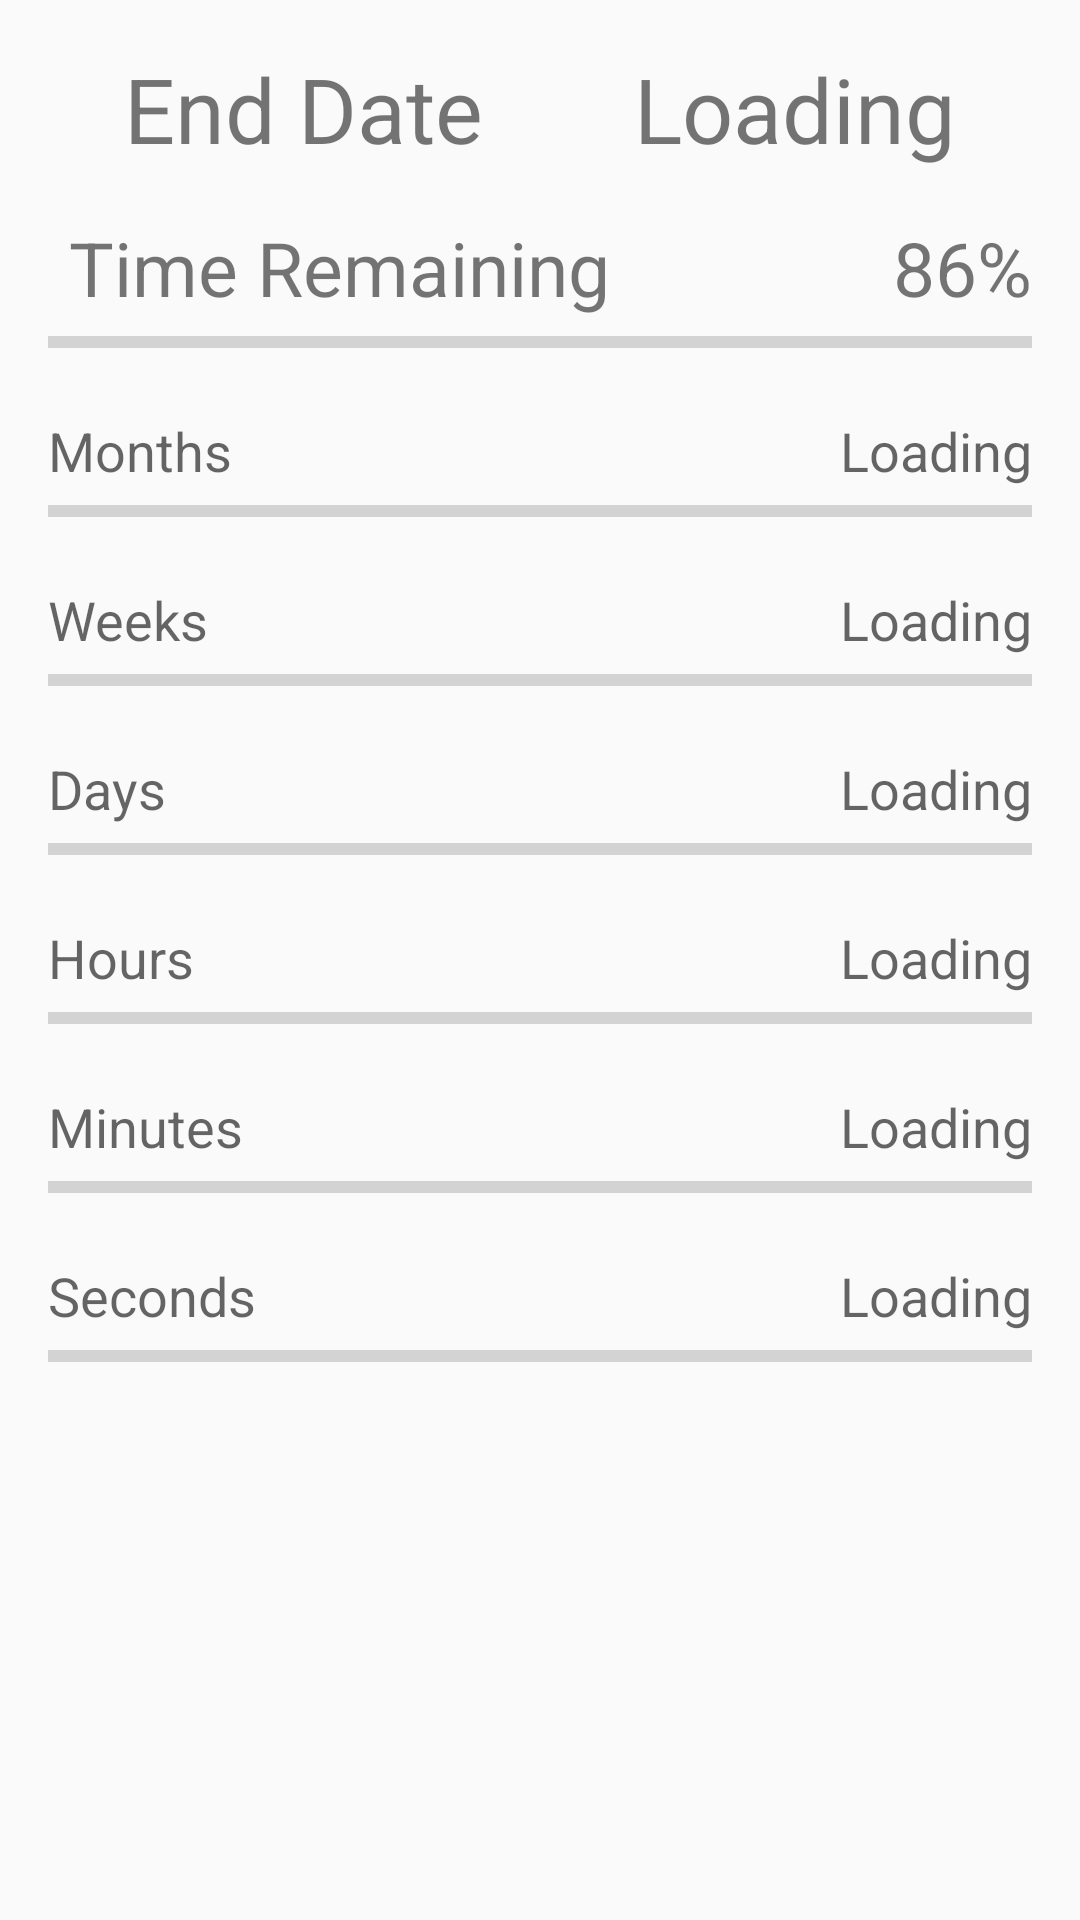

This screen was rendered from an Android layout file. Write that file and the resources it references.
<!-- AndroidManifest.xml: application theme AppTheme -->
<!-- res/layout/activity_details_count_down.xml -->
<?xml version="1.0" encoding="utf-8"?>
<LinearLayout xmlns:android="http://schemas.android.com/apk/res/android"
    xmlns:tools="http://schemas.android.com/tools"
    android:id="@+id/Details"
    style="@android:style/Theme.Holo.Light.NoActionBar.Fullscreen"
    android:layout_width="fill_parent"
    android:layout_height="fill_parent"
    android:layout_gravity="center|center_vertical"
    android:orientation="vertical"
    android:paddingBottom="@dimen/activity_vertical_margin"
    android:paddingLeft="@dimen/activity_horizontal_margin"
    android:paddingRight="@dimen/activity_horizontal_margin"
    tools:context=".DetailsActivityNew"
              android:background="@android:color/transparent">

    <LinearLayout
        android:orientation="horizontal"
        android:layout_width="match_parent"
        android:layout_height="wrap_content"
        android:layout_gravity="center_horizontal"
        android:layout_marginTop="@dimen/activity_vertical_margin">

        <TextView
            android:id="@+id/details_activity_target_date_text"
            android:layout_width="wrap_content"
            android:layout_height="wrap_content"
            android:gravity="center"
            android:text="@string/dialog_dates_end_date"
            android:textSize="30sp"
            android:layout_weight="1"/>

        <TextView
            android:layout_width="wrap_content"
            android:layout_height="wrap_content"
            android:text="@string/NULL"
            android:id="@+id/details_activity_target_date_down"
            android:layout_gravity="center_horizontal"
            android:layout_weight="1"
            android:textSize="30sp"
            android:textIsSelectable="false"
            android:gravity="center"/>
    </LinearLayout>

    <LinearLayout
        android:orientation="horizontal"
        android:layout_width="match_parent"
        android:layout_height="wrap_content"
        android:layout_marginTop="@dimen/activity_vertical_margin">

        <TextView
            android:id="@+id/TimeRemaining"
            android:layout_width="wrap_content"
            android:layout_height="wrap_content"
            android:text="@string/detail_activity_remaining_text"
            android:textSize="25sp"
            android:gravity="left"
            android:layout_weight="1"
            android:layout_marginLeft="@dimen/activity_default_small_margin">
        </TextView>

        <TextView
            android:layout_width="wrap_content"
            android:layout_height="wrap_content"
            android:text="@string/details_frag_percent"
            android:id="@+id/details_activity_percentage_down"
            android:layout_gravity="center_horizontal"
            android:layout_weight="0"
            android:textSize="25sp"
            android:textIsSelectable="false"
            android:gravity="right" />
    </LinearLayout>

    <ProgressBar
        style="?android:attr/progressBarStyleHorizontal"
        android:layout_width="fill_parent"
        android:layout_height="wrap_content"
        android:id="@+id/details_activity_progress_total_down"
        android:layout_weight="0"
        android:layout_marginBottom="@dimen/activity_vertical_margin"/>

    <LinearLayout
        android:orientation="horizontal"
        android:layout_width="match_parent"
        android:layout_height="wrap_content"
        android:id="@+id/details_activity_months_view_down">

        <TextView
            android:layout_width="wrap_content"
            android:layout_height="wrap_content"
            android:textAppearance="?android:attr/textAppearanceMedium"
            android:text="@string/details_activity_months_done"
            android:id="@+id/details_activity_months_text"
            android:layout_weight="1" />

        <TextView
            android:layout_width="wrap_content"
            android:layout_height="wrap_content"
            android:textAppearance="?android:attr/textAppearanceMedium"
            android:text="@string/NULL"
            android:id="@+id/details_activity_months_count_down"
            android:layout_weight="1"
            android:gravity="right" />
    </LinearLayout>

    <ProgressBar
        style="?android:attr/progressBarStyleHorizontal"
        android:layout_width="fill_parent"
        android:layout_height="wrap_content"
        android:id="@+id/details_activity_progress_months_down"
        android:layout_weight="0"
        android:layout_marginBottom="@dimen/activity_vertical_margin" />

    <LinearLayout
        android:orientation="horizontal"
        android:layout_width="match_parent"
        android:layout_height="wrap_content"
        android:id="@+id/details_activity_weeks_view_down">

        <TextView
            android:layout_width="wrap_content"
            android:layout_height="wrap_content"
            android:textAppearance="?android:attr/textAppearanceMedium"
            android:text="@string/details_activity_weeks_done"
            android:id="@+id/textView4"
            android:layout_weight="0" />

        <TextView
            android:layout_width="wrap_content"
            android:layout_height="wrap_content"
            android:textAppearance="?android:attr/textAppearanceMedium"
            android:text="@string/NULL"
            android:id="@+id/details_activity_weeks_count_down"
            android:layout_weight="1"
            android:gravity="right" />
    </LinearLayout>

    <ProgressBar
        style="?android:attr/progressBarStyleHorizontal"
        android:layout_width="fill_parent"
        android:layout_height="wrap_content"
        android:id="@+id/details_activity_progress_weeks_down"
        android:layout_weight="0"
        android:layout_marginBottom="@dimen/activity_vertical_margin" />

    <LinearLayout
        android:orientation="horizontal"
        android:layout_width="match_parent"
        android:layout_height="wrap_content"
        android:id="@+id/details_activity_days_view_down">

        <TextView
            android:layout_width="0dp"
            android:layout_height="wrap_content"
            android:textAppearance="?android:attr/textAppearanceMedium"
            android:text="@string/details_activity_days_done"
            android:id="@+id/textView5"
            android:layout_weight="1" />

        <TextView
            android:layout_width="wrap_content"
            android:layout_height="wrap_content"
            android:textAppearance="?android:attr/textAppearanceMedium"
            android:text="@string/NULL"
            android:id="@+id/details_activity_days_count_down"
            android:layout_weight="1"
            android:gravity="right" />
    </LinearLayout>

    <ProgressBar
        style="?android:attr/progressBarStyleHorizontal"
        android:layout_width="fill_parent"
        android:layout_height="wrap_content"
        android:id="@+id/details_activity_progress_days_down"
        android:layout_weight="0"
        android:layout_marginBottom="@dimen/activity_vertical_margin" />

    <LinearLayout
        android:orientation="horizontal"
        android:layout_width="match_parent"
        android:layout_height="wrap_content"
        >

        <TextView
            android:layout_width="0sp"
            android:layout_height="wrap_content"
            android:textAppearance="?android:attr/textAppearanceMedium"
            android:text="@string/details_activity_hours_done"
            android:id="@+id/textView6"
            android:layout_weight="1" />

        <TextView
            android:layout_width="wrap_content"
            android:layout_height="wrap_content"
            android:textAppearance="?android:attr/textAppearanceMedium"
            android:text="@string/NULL"
            android:id="@+id/details_activity_hours_count_down"
            android:layout_weight="1"
            android:gravity="right" />
    </LinearLayout>

    <ProgressBar
        style="?android:attr/progressBarStyleHorizontal"
        android:layout_width="fill_parent"
        android:layout_height="wrap_content"
        android:id="@+id/details_activity_progress_hours_down"
        android:layout_weight="0"
        android:layout_marginBottom="@dimen/activity_vertical_margin" />

    <LinearLayout
        android:orientation="horizontal"
        android:layout_width="match_parent"
        android:layout_height="wrap_content"
        >

        <TextView
            android:layout_width="0sp"
            android:layout_height="wrap_content"
            android:textAppearance="?android:attr/textAppearanceMedium"
            android:text="@string/details_activity_minutes_done"
            android:id="@+id/details_activity_minutes"
            android:layout_weight="1"
            android:focusableInTouchMode="false"/>

        <TextView
            android:layout_width="wrap_content"
            android:layout_height="wrap_content"
            android:textAppearance="?android:attr/textAppearanceMedium"
            android:text="@string/NULL"
            android:id="@+id/details_activity_minutes_count_down"
            android:layout_weight="1"
            android:gravity="right" />
    </LinearLayout>

    <ProgressBar
        style="?android:attr/progressBarStyleHorizontal"
        android:layout_width="fill_parent"
        android:layout_height="wrap_content"
        android:id="@+id/details_activity_progress_minutes_down"
        android:layout_weight="0"
        android:layout_marginBottom="@dimen/activity_vertical_margin" />

    <LinearLayout
        android:orientation="horizontal"
        android:layout_width="match_parent"
        android:layout_height="wrap_content"
        >

        <TextView
            android:layout_width="0sp"
            android:layout_height="wrap_content"
            android:textAppearance="?android:attr/textAppearanceMedium"
            android:text="@string/details_activity_seconds_done"
            android:id="@+id/details_activity_seconds"
            android:layout_weight="1"/>

        <TextView
            android:layout_width="wrap_content"
            android:layout_height="wrap_content"
            android:textAppearance="?android:attr/textAppearanceMedium"
            android:text="@string/NULL"
            android:id="@+id/details_activity_seconds_count_down"
            android:layout_weight="1"
            android:gravity="right"/>
    </LinearLayout>

    <ProgressBar
        style="?android:attr/progressBarStyleHorizontal"
        android:layout_width="fill_parent"
        android:layout_height="wrap_content"
        android:id="@+id/details_activity_progress_seconds_down"
        android:layout_weight="0"
        android:layout_marginBottom="@dimen/activity_vertical_margin"/>

</LinearLayout>
<!-- resources referenced by this layout -->
<resources>
  <dimen name="activity_default_small_margin">7dp</dimen>
  <dimen name="activity_horizontal_margin">16dp</dimen>
  <dimen name="activity_vertical_margin">16dp</dimen>
  <string name="NULL">Loading</string>
  <string name="detail_activity_remaining_text">Time Remaining</string>
  <string name="details_activity_days_done">Days</string>
  <string name="details_activity_hours_done">Hours</string>
  <string name="details_activity_minutes_done">Minutes</string>
  <string name="details_activity_months_done">Months</string>
  <string name="details_activity_seconds_done">Seconds</string>
  <string name="details_activity_weeks_done">Weeks</string>
  <string name="details_frag_percent">86%</string>
  <string name="dialog_dates_end_date">End Date</string>
  <style name="AppTheme" parent="Theme.AppCompat.Light">
          
          <item name="android:windowFullscreen">true</item>
          
          
  
      </style>
</resources>
